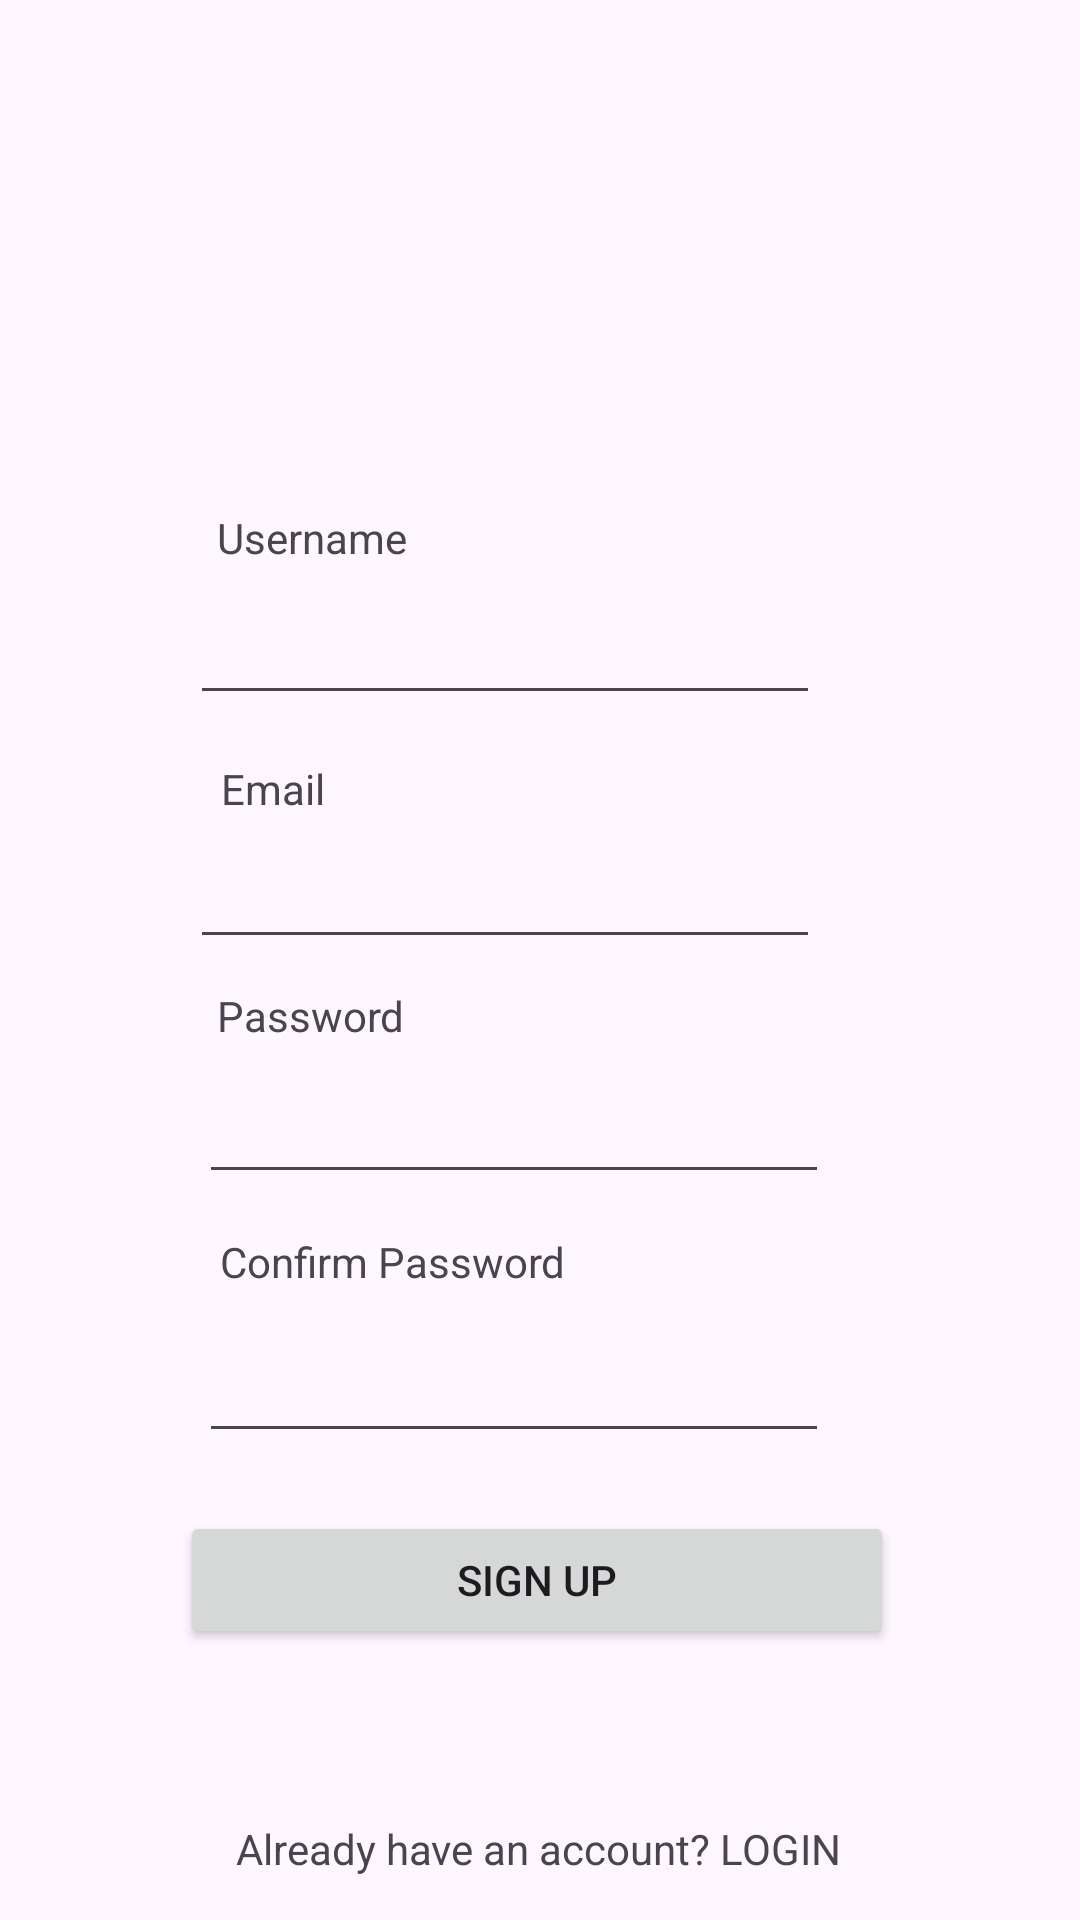

Layout XML and referenced resources for this Android screen:
<!-- AndroidManifest.xml: application theme Theme.Assignment -->
<!-- res/layout/admin_activity_register.xml -->
<?xml version="1.0" encoding="utf-8"?>
<androidx.constraintlayout.widget.ConstraintLayout xmlns:android="http://schemas.android.com/apk/res/android"
    xmlns:app="http://schemas.android.com/apk/res-auto"
    xmlns:tools="http://schemas.android.com/tools"
    android:layout_width="match_parent"
    android:layout_height="match_parent"
    tools:context=".AdminRegisterActivity">

    <Button
        android:id="@+id/adminRegisterButton"
        android:layout_width="238dp"
        android:layout_height="46dp"
        android:text="SIGN UP"
        app:layout_constraintBottom_toBottomOf="parent"
        app:layout_constraintEnd_toEndOf="parent"
        app:layout_constraintHorizontal_bias="0.491"
        app:layout_constraintStart_toStartOf="parent"
        app:layout_constraintTop_toTopOf="parent"
        app:layout_constraintVertical_bias="0.848" />

    <TextView
        android:id="@+id/textAdminConfirmPwd"
        android:layout_width="wrap_content"
        android:layout_height="wrap_content"
        android:text="Confirm Password "
        app:layout_constraintBottom_toBottomOf="parent"
        app:layout_constraintEnd_toEndOf="parent"
        app:layout_constraintHorizontal_bias="0.304"
        app:layout_constraintStart_toStartOf="parent"
        app:layout_constraintTop_toTopOf="parent"
        app:layout_constraintVertical_bias="0.662" />

    <EditText
        android:id="@+id/adminConfirmPassword"
        android:layout_width="wrap_content"
        android:layout_height="wrap_content"
        android:ems="10"
        android:inputType="textPassword"
        app:layout_constraintBottom_toBottomOf="parent"
        app:layout_constraintEnd_toEndOf="parent"
        app:layout_constraintHorizontal_bias="0.442"
        app:layout_constraintStart_toStartOf="parent"
        app:layout_constraintTop_toTopOf="parent"
        app:layout_constraintVertical_bias="0.74" />

    <TextView
        android:id="@+id/textAdminName"
        android:layout_width="wrap_content"
        android:layout_height="wrap_content"
        android:text="Username"
        app:layout_constraintBottom_toBottomOf="parent"
        app:layout_constraintEnd_toEndOf="parent"
        app:layout_constraintHorizontal_bias="0.244"
        app:layout_constraintStart_toStartOf="parent"
        app:layout_constraintTop_toTopOf="parent"
        app:layout_constraintVertical_bias="0.273" />

    <EditText
        android:id="@+id/adminRgtPassword"
        android:layout_width="wrap_content"
        android:layout_height="wrap_content"
        android:ems="10"
        android:inputType="textPassword"
        app:layout_constraintBottom_toBottomOf="parent"
        app:layout_constraintEnd_toEndOf="parent"
        app:layout_constraintHorizontal_bias="0.442"
        app:layout_constraintStart_toStartOf="parent"
        app:layout_constraintTop_toTopOf="parent"
        app:layout_constraintVertical_bias="0.596" />

    <EditText
        android:id="@+id/adminRgtEmail"
        android:layout_width="wrap_content"
        android:layout_height="wrap_content"
        android:ems="10"
        android:inputType="textEmailAddress"
        app:layout_constraintBottom_toBottomOf="parent"
        app:layout_constraintEnd_toEndOf="parent"
        app:layout_constraintHorizontal_bias="0.422"
        app:layout_constraintStart_toStartOf="parent"
        app:layout_constraintTop_toTopOf="parent"
        app:layout_constraintVertical_bias="0.465" />

    <TextView
        android:id="@+id/textAdminPassword"
        android:layout_width="wrap_content"
        android:layout_height="wrap_content"
        android:text="Password"
        app:layout_constraintBottom_toBottomOf="parent"
        app:layout_constraintEnd_toEndOf="parent"
        app:layout_constraintHorizontal_bias="0.243"
        app:layout_constraintStart_toStartOf="parent"
        app:layout_constraintTop_toTopOf="parent"
        app:layout_constraintVertical_bias="0.53" />

    <EditText
        android:id="@+id/adminRgtName"
        android:layout_width="wrap_content"
        android:layout_height="wrap_content"
        android:ems="10"
        android:inputType="text"
        app:layout_constraintBottom_toBottomOf="parent"
        app:layout_constraintEnd_toEndOf="parent"
        app:layout_constraintHorizontal_bias="0.422"
        app:layout_constraintStart_toStartOf="parent"
        app:layout_constraintTop_toTopOf="parent"
        app:layout_constraintVertical_bias="0.329" />

    <TextView
        android:id="@+id/textAdminEmail"
        android:layout_width="wrap_content"
        android:layout_height="wrap_content"
        android:text="Email"
        app:layout_constraintBottom_toBottomOf="parent"
        app:layout_constraintEnd_toEndOf="parent"
        app:layout_constraintHorizontal_bias="0.226"
        app:layout_constraintStart_toStartOf="parent"
        app:layout_constraintTop_toTopOf="parent"
        app:layout_constraintVertical_bias="0.408" />

    <TextView
        android:id="@+id/adminLoginPage"
        android:layout_width="wrap_content"
        android:layout_height="wrap_content"
        android:text="Already have an account? LOGIN"
        app:layout_constraintBottom_toBottomOf="parent"
        app:layout_constraintEnd_toEndOf="parent"
        app:layout_constraintHorizontal_bias="0.497"
        app:layout_constraintStart_toStartOf="parent"
        app:layout_constraintTop_toTopOf="parent"
        app:layout_constraintVertical_bias="0.977" />

</androidx.constraintlayout.widget.ConstraintLayout>
<!-- resources referenced by this layout -->
<resources>
  <style name="Theme.Assignment" parent="Base.Theme.Assignment" />
  <style name="Base.Theme.Assignment" parent="Theme.Material3.DayNight.NoActionBar">
          
          
          <item name="colorPrimary">@color/black</item>
  
          <item name="colorSecondary">@color/blue</item>
  
          <item name="colorTertiary">@color/orange</item>
      </style>
  <color name="black">#FF000000</color>
  <color name="blue">#3855F1</color>
  <color name="orange">#FF9800</color>
</resources>
